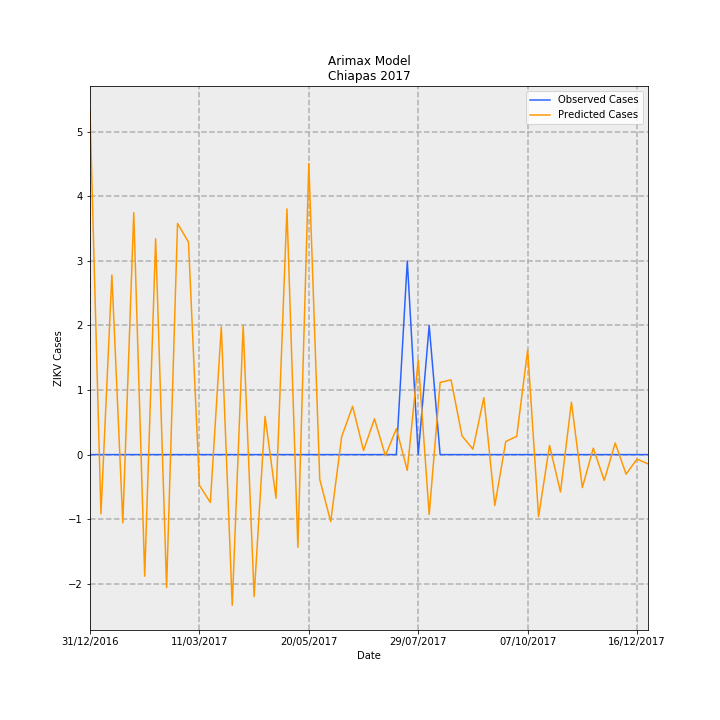

Values plotted in this chart, from the file beside it:
Date, predictions_incidence, observed_incidence, Predicted Cases, Observed Cases, error
31/12/2016, 0.102, 0.0, 5.321, 0.0, -5.321
07/01/2017, -0.01757, 0.0, -0.9167, 0.0, 0.9167
14/01/2017, 0.05331, 0.0, 2.782, 0.0, -2.782
21/01/2017, -0.02023, 0.0, -1.056, 0.0, 1.056
28/01/2017, 0.07181, 0.0, 3.747, 0.0, -3.747
04/02/2017, -0.03608, 0.0, -1.883, 0.0, 1.883
11/02/2017, 0.06409, 0.0, 3.344, 0.0, -3.344
18/02/2017, -0.03947, 0.0, -2.059, 0.0, 2.059
25/02/2017, 0.06862, 0.0, 3.581, 0.0, -3.581
04/03/2017, 0.06308, 0.0, 3.291, 0.0, -3.291
11/03/2017, -0.009104, 0.0, -0.4751, 0.0, 0.4751
18/03/2017, -0.01422, 0.0, -0.742, 0.0, 0.742
25/03/2017, 0.03794, 0.0, 1.98, 0.0, -1.98
01/04/2017, -0.04473, 0.0, -2.334, 0.0, 2.334
08/04/2017, 0.03832, 0.0, 1.999, 0.0, -1.999
15/04/2017, -0.0421, 0.0, -2.197, 0.0, 2.197
22/04/2017, 0.01134, 0.0, 0.5918, 0.0, -0.5918
29/04/2017, -0.01293, 0.0, -0.6749, 0.0, 0.6749
06/05/2017, 0.07294, 0.0, 3.806, 0.0, -3.806
13/05/2017, -0.02749, 0.0, -1.434, 0.0, 1.434
20/05/2017, 0.08641, 0.0, 4.509, 0.0, -4.509
27/05/2017, -0.007356, 0.0, -0.3838, 0.0, 0.3838
03/06/2017, -0.01992, 0.0, -1.039, 0.0, 1.039
10/06/2017, 0.005285, 0.0, 0.2758, 0.0, -0.2758
17/06/2017, 0.01434, 0.0, 0.7482, 0.0, -0.7482
24/06/2017, 0.001235, 0.0, 0.06446, 0.0, -0.06446
01/07/2017, 0.0106, 0.0, 0.5533, 0.0, -0.5533
08/07/2017, -0.0003269, 0.0, -0.01706, 0.0, 0.01706
15/07/2017, 0.007679, 0.0, 0.4007, 0.0, -0.4007
22/07/2017, -0.004677, 0.05749, -0.244, 3.0, 3.244
29/07/2017, 0.02809, 0.0, 1.466, 0.0, -1.466
05/08/2017, -0.0178, 0.03833, -0.9287, 2.0, 2.929
12/08/2017, 0.02141, 0.0, 1.117, 0.0, -1.117
19/08/2017, 0.02219, 0.0, 1.158, 0.0, -1.158
26/08/2017, 0.005551, 0.0, 0.2896, 0.0, -0.2896
02/09/2017, 0.00161, 0.0, 0.08402, 0.0, -0.08402
09/09/2017, 0.0169, 0.0, 0.8818, 0.0, -0.8818
16/09/2017, -0.0151, 0.0, -0.7881, 0.0, 0.7881
23/09/2017, 0.003888, 0.0, 0.2029, 0.0, -0.2029
30/09/2017, 0.005428, 0.0, 0.2832, 0.0, -0.2832
07/10/2017, 0.03102, 0.0, 1.618, 0.0, -1.618
14/10/2017, -0.01842, 0.0, -0.9614, 0.0, 0.9614
21/10/2017, 0.002733, 0.0, 0.1426, 0.0, -0.1426
28/10/2017, -0.01108, 0.0, -0.5782, 0.0, 0.5782
04/11/2017, 0.01555, 0.0, 0.8113, 0.0, -0.8113
11/11/2017, -0.009791, 0.0, -0.5109, 0.0, 0.5109
18/11/2017, 0.001897, 0.0, 0.09897, 0.0, -0.09897
25/11/2017, -0.007655, 0.0, -0.3994, 0.0, 0.3994
02/12/2017, 0.003454, 0.0, 0.1802, 0.0, -0.1802
09/12/2017, -0.005801, 0.0, -0.3027, 0.0, 0.3027
16/12/2017, -0.001341, 0.0, -0.06995, 0.0, 0.06995
23/12/2017, -0.002749, 0.0, -0.1434, 0.0, 0.1434
